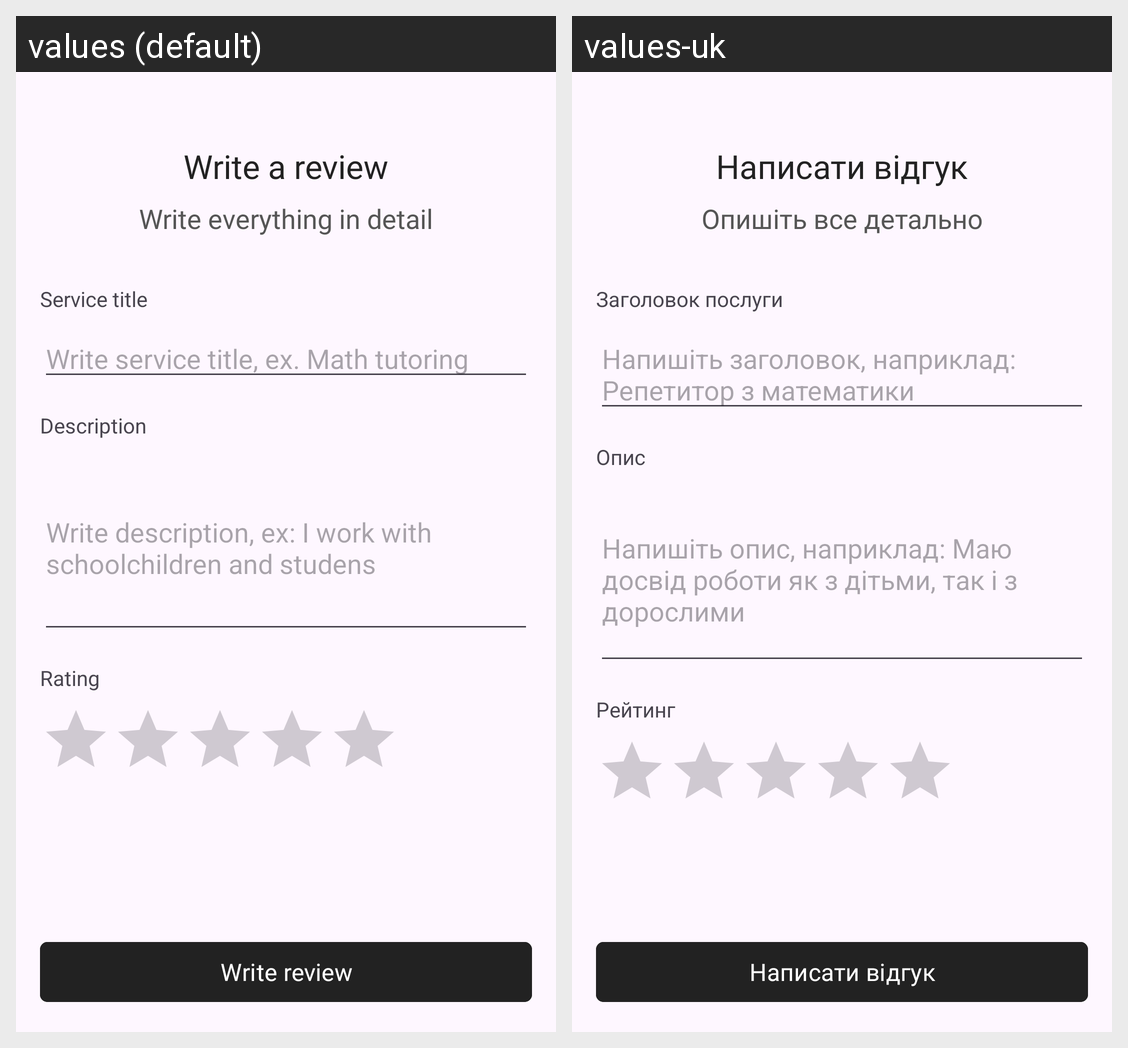

For this localized Android screen grid, give each drawn string resource with its value in every locale shown.
Android screen res/layout/fragment_create_review.xml rendered under 2 locales, left to right: values (default), values-uk. Device: Nexus 5 (rendered at 1080×1920; each locale shown at half size, 540×960, under a caption strip naming it); theme Theme.Posluga.
Strings drawn on this screen, with the default value and each locale's value (text and hints the layout hard-codes, and strings that could not be matched under every locale, appear in the picture but are not listed):

create_review_title
  values: Write a review
  values-uk: Написати відгук

create_review_subtitle
  values: Write everything in detail
  values-uk: Опишіть все детально

service_title_text
  values: Service title
  values-uk: Заголовок послуги

edit_text_service_title_hint
  values: Write service title, ex. Math tutoring
  values-uk: Напишіть заголовок, наприклад: Репетитор з математики

description_text
  values: Description
  values-uk: Опис

edit_text_service_description_hint
  values: Write description, ex: I work with schoolchildren and studens
  values-uk: Напишіть опис, наприклад: Маю досвід роботи як з дітьми, так і з дорослими

rating_text
  values: Rating
  values-uk: Рейтинг

button_write_review_text
  values: Write review
  values-uk: Написати відгук
